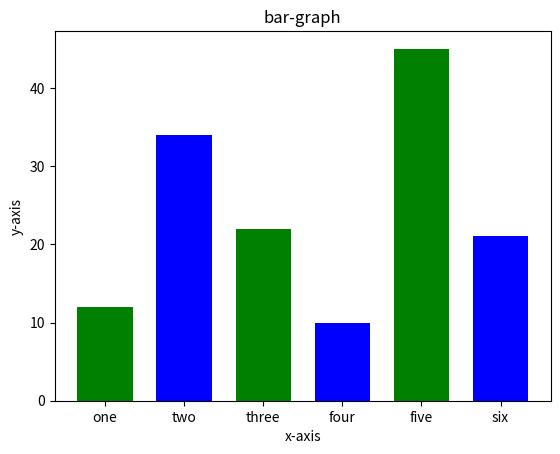

Source code (Python):
# to draw a bar graph
import matplotlib.pyplot as plt
x=[1,2,3,4,5,6]
y=[12,34,22,10,45,21]

tick_label=['one','two','three','four','five','six']
plt.bar(x,y,tick_label=tick_label,color=['green','blue'],width=.7)
plt.xlabel("x-axis")
plt.ylabel("y-axis")
plt.title('bar-graph')
plt.show()